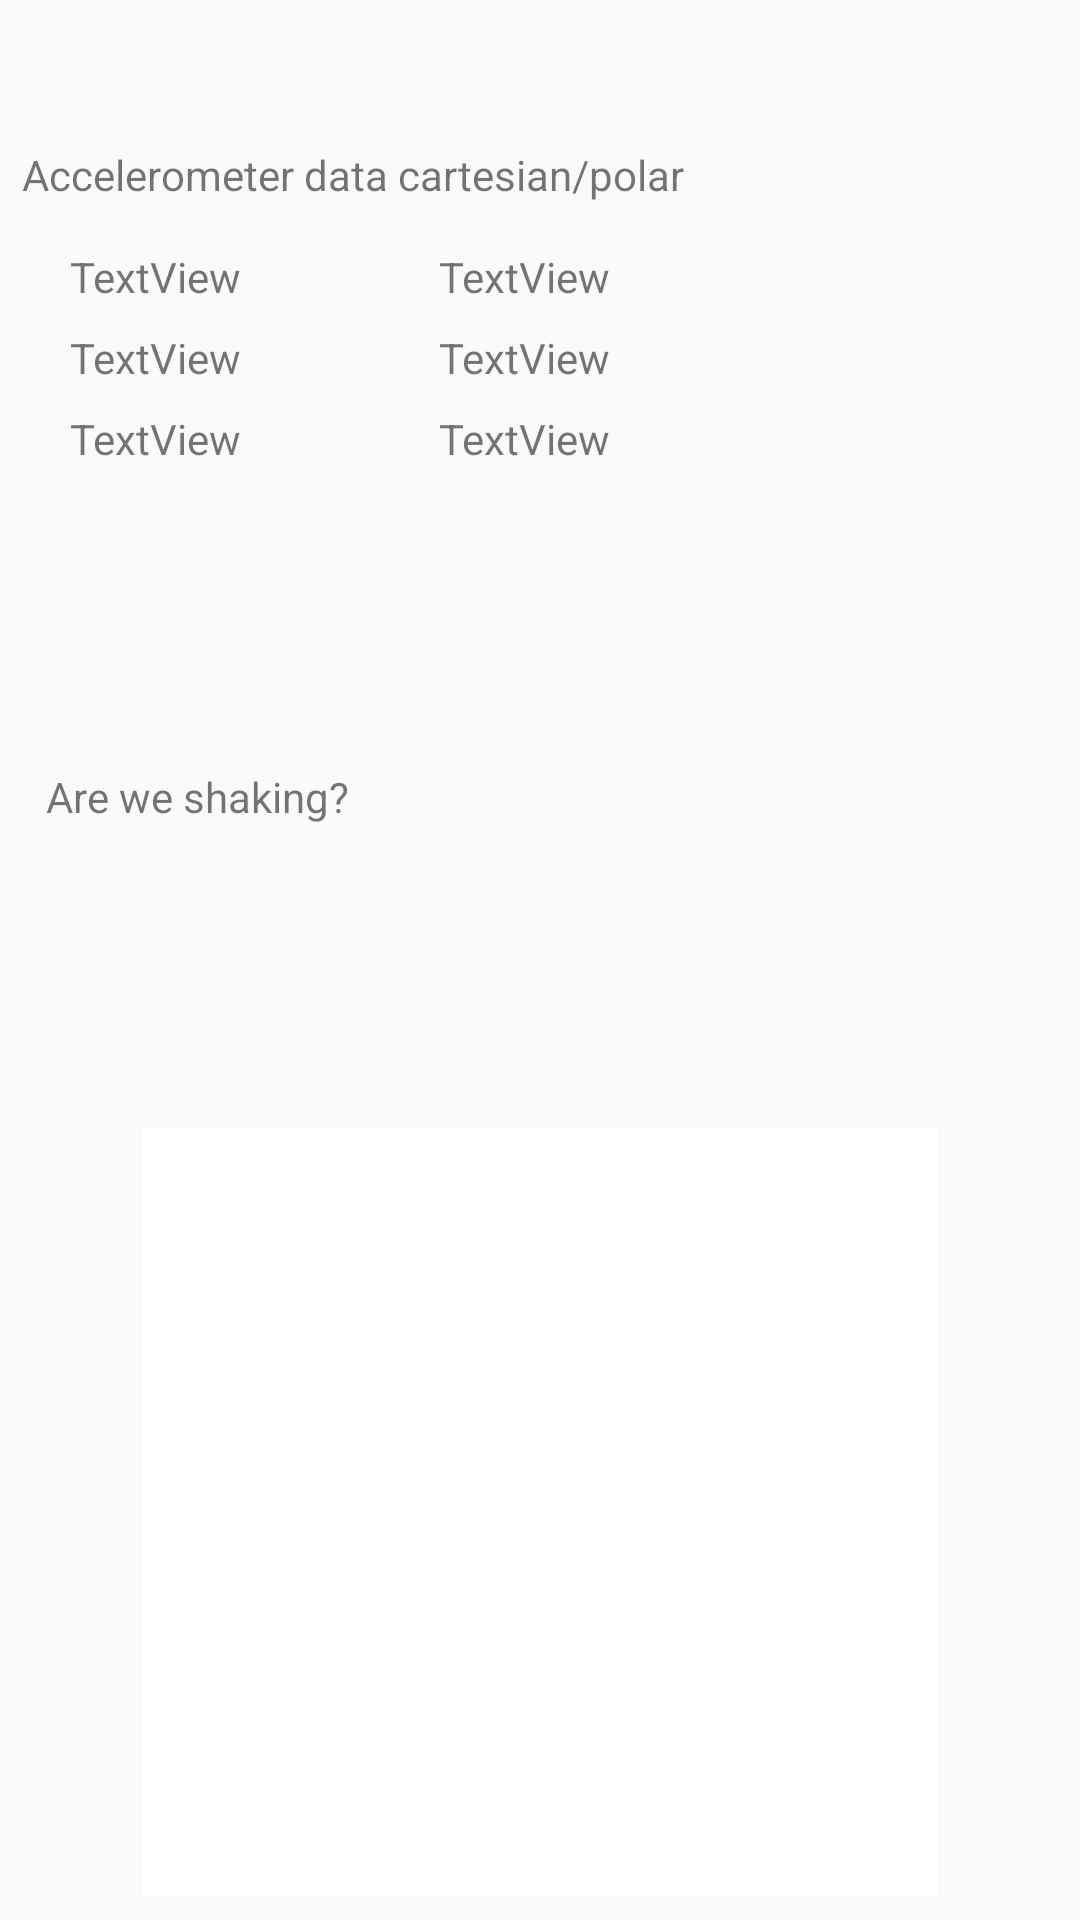

Reconstruct the res/layout file that produces this screen, plus the resources it refers to.
<!-- AndroidManifest.xml: application theme AppTheme -->
<!-- res/layout/activity_test.xml -->
<?xml version="1.0" encoding="utf-8"?>
<android.support.constraint.ConstraintLayout xmlns:android="http://schemas.android.com/apk/res/android"
    xmlns:app="http://schemas.android.com/apk/res-auto"
    xmlns:tools="http://schemas.android.com/tools"
    android:id="@+id/activity_test"
    android:layout_width="match_parent"
    android:layout_height="match_parent"
    tools:context=".Test">

    <TextView
        android:id="@+id/textView"
        android:layout_width="348dp"
        android:layout_height="26dp"
        android:layout_marginBottom="8dp"
        android:layout_marginEnd="8dp"
        android:layout_marginStart="8dp"
        android:layout_marginTop="8dp"
        android:text="Accelerometer data cartesian/polar"
        app:layout_constraintBottom_toBottomOf="parent"
        app:layout_constraintEnd_toEndOf="parent"
        app:layout_constraintHorizontal_bias="0.184"
        app:layout_constraintStart_toStartOf="parent"
        app:layout_constraintTop_toTopOf="parent"
        app:layout_constraintVertical_bias="0.068" />

    <TextView
        android:id="@+id/text_x"
        android:layout_width="99dp"
        android:layout_height="wrap_content"
        android:layout_marginStart="16dp"
        android:layout_marginTop="8dp"
        android:text="TextView"
        app:layout_constraintStart_toStartOf="@+id/textView"
        app:layout_constraintTop_toBottomOf="@+id/textView" />

    <TextView
        android:id="@+id/text_y"
        android:layout_width="99dp"
        android:layout_height="wrap_content"
        android:layout_marginTop="8dp"
        android:text="TextView"
        app:layout_constraintStart_toStartOf="@+id/text_x"
        app:layout_constraintTop_toBottomOf="@+id/text_x" />

    <TextView
        android:id="@+id/text_z"
        android:layout_width="99dp"
        android:layout_height="wrap_content"
        android:layout_marginTop="8dp"
        android:text="TextView"
        app:layout_constraintStart_toStartOf="@+id/text_x"
        app:layout_constraintTop_toBottomOf="@+id/text_y" />

    <TextView
        android:id="@+id/textView2"
        android:layout_width="106dp"
        android:layout_height="25dp"
        android:layout_marginStart="8dp"
        android:layout_marginTop="256dp"
        android:text="Are we shaking?"
        app:layout_constraintStart_toStartOf="@+id/textView"
        app:layout_constraintTop_toTopOf="parent" />

    <TextView
        android:id="@+id/text_shake"
        android:layout_width="79dp"
        android:layout_height="wrap_content"
        android:layout_marginStart="8dp"
        android:layout_marginTop="8dp"
        app:layout_constraintStart_toStartOf="@+id/textView2"
        app:layout_constraintTop_toBottomOf="@+id/textView2" />

    <ImageView
        android:id="@+id/indicator_shake"
        android:layout_width="352dp"
        android:layout_height="256dp"
        android:layout_marginBottom="8dp"
        android:layout_marginEnd="8dp"
        android:layout_marginStart="8dp"
        app:layout_constraintBottom_toBottomOf="parent"
        app:layout_constraintEnd_toEndOf="parent"
        app:layout_constraintStart_toStartOf="parent"
        app:srcCompat="@mipmap/white" />

    <LinearLayout
        android:id="@+id/background"
        android:layout_width="368dp"
        android:layout_height="229dp"
        android:layout_marginBottom="8dp"
        android:layout_marginEnd="8dp"
        android:layout_marginStart="8dp"
        android:layout_marginTop="8dp"
        android:orientation="horizontal"
        app:layout_constraintBottom_toBottomOf="parent"
        app:layout_constraintEnd_toEndOf="parent"
        app:layout_constraintStart_toStartOf="parent"
        app:layout_constraintTop_toBottomOf="@+id/text_shake"></LinearLayout>

    <TextView
        android:id="@+id/text_gravity"
        android:layout_width="wrap_content"
        android:layout_height="wrap_content"
        android:layout_marginStart="24dp"
        android:layout_marginTop="8dp"
        android:text="TextView"
        app:layout_constraintStart_toEndOf="@+id/text_x"
        app:layout_constraintTop_toBottomOf="@+id/textView" />

    <TextView
        android:id="@+id/text_theta"
        android:layout_width="wrap_content"
        android:layout_height="wrap_content"
        android:layout_marginStart="24dp"
        android:layout_marginTop="8dp"
        android:text="TextView"
        app:layout_constraintStart_toEndOf="@+id/text_y"
        app:layout_constraintTop_toBottomOf="@+id/text_gravity" />

    <TextView
        android:id="@+id/text_phi"
        android:layout_width="wrap_content"
        android:layout_height="wrap_content"
        android:layout_marginStart="24dp"
        android:layout_marginTop="8dp"
        android:text="TextView"
        app:layout_constraintStart_toEndOf="@+id/text_z"
        app:layout_constraintTop_toBottomOf="@+id/text_theta" />

</android.support.constraint.ConstraintLayout>
<!-- resources referenced by this layout -->
<resources>
  <!-- mipmap white: png bitmap (mipmap-xxxhdpi, 164 bytes) -->
  <style name="AppTheme" parent="Theme.AppCompat.Light.DarkActionBar">
          
          <item name="colorPrimary">@color/colorPrimary</item>
          <item name="colorPrimaryDark">@color/colorPrimaryDark</item>
          <item name="colorAccent">@color/colorAccent</item>
      </style>
  <color name="colorPrimary">#3F51B5</color>
  <color name="colorPrimaryDark">#303F9F</color>
  <color name="colorAccent">#FF4081</color>
</resources>
